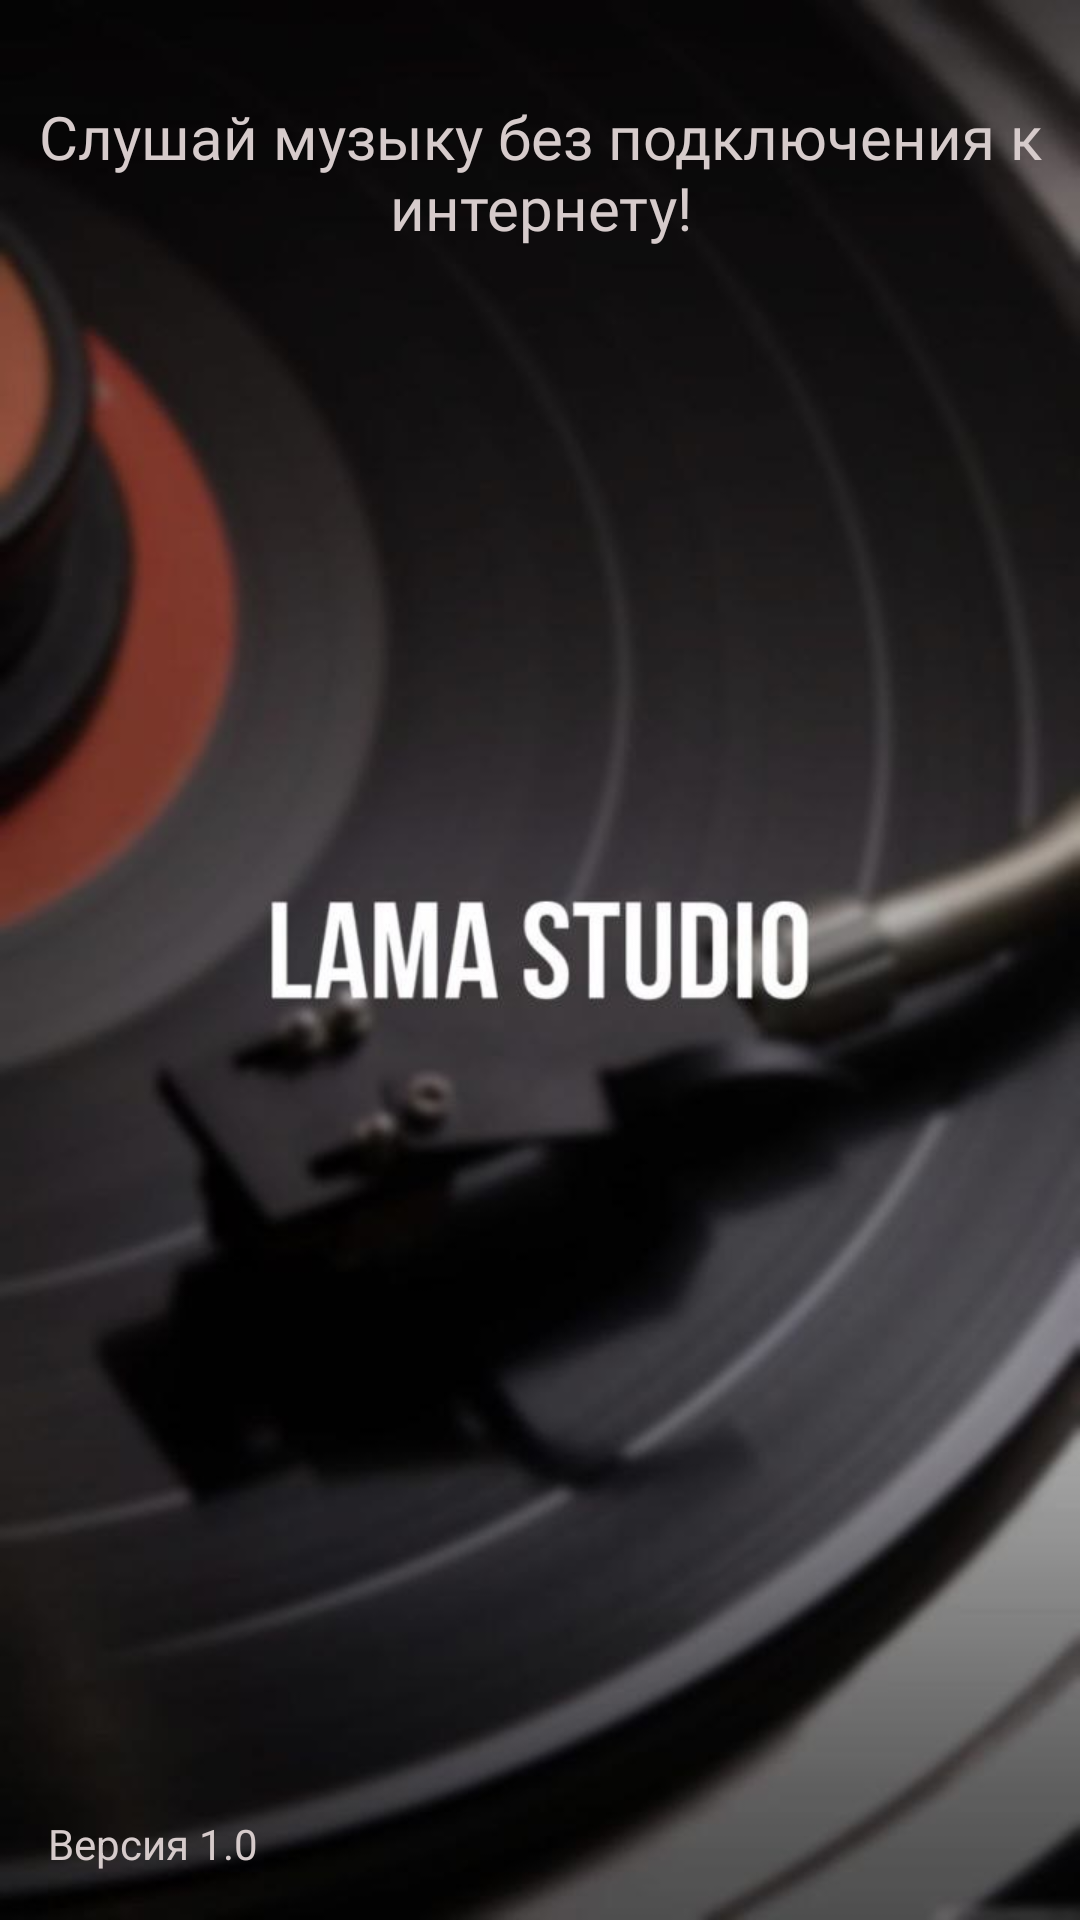

This screen was rendered from an Android layout file. Write that file and the resources it references.
<!-- AndroidManifest.xml: activity theme SplashTheme -->
<!-- res/layout/activity_startup.xml -->
<?xml version="1.0" encoding="utf-8"?>
<RelativeLayout xmlns:android="http://schemas.android.com/apk/res/android"
    xmlns:app="http://schemas.android.com/apk/res-auto"
    xmlns:tools="http://schemas.android.com/tools"
    android:layout_width="match_parent"
    android:layout_height="match_parent"
    android:background="@drawable/lama_music_bg"
    android:orientation="vertical"
    android:theme="@android:style/Theme.NoTitleBar"
    tools:context=".StartupActivity">

    <TextView
        android:id="@+id/textView"
        android:layout_width="match_parent"
        android:layout_height="wrap_content"
        android:layout_marginTop="32dp"
        android:fontFamily="@font/crimson_font"
        android:gravity="center"
        android:text="Слушай музыку без подключения к интернету!"
        android:textColor="#d6cbcb"
        android:textSize="20sp" />

    <TextView
        android:id="@+id/app_version"
        android:layout_width="wrap_content"
        android:layout_height="wrap_content"
        android:layout_alignParentStart="true"
        android:layout_alignParentBottom="true"
        android:layout_marginStart="16dp"
        android:layout_marginBottom="16dp"
        android:text="Версия 1.0"
        android:textColor="#d6cbcb" />


</RelativeLayout>
<!-- resources referenced by this layout -->
<resources>
  <!-- drawable lama_music_bg: jpg bitmap (drawable, 43506 bytes) -->
  <style name="SplashTheme" parent="Theme.AppCompat.NoActionBar">
          <item name="android:windowBackground">@drawable/lama_music_bg</item>
      </style>
</resources>
